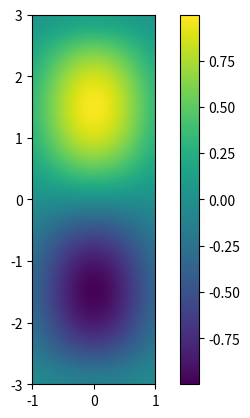

The script that saved this image:
import numpy as np
import matplotlib.pyplot as plt

xmin = -1
xmax = 1
dx = 0.1
nbx = int( (xmax-xmin)/dx ) + 1
ymin = -3
ymax = 3
dy = 0.3
nby = int( (ymax-ymin)/dy ) + 1

x = np.linspace(xmin, xmax, nbx)
y = np.linspace(ymin, ymax, nby)
X, Y = np.meshgrid(x, y)

Z = np.sin(Y)*np.exp(-X**2) # calcul du tableau des valeurs de Z

plt.imshow(Z, interpolation="bicubic",
           origin="lower", extent=[xmin,xmax,ymin,ymax])
plt.colorbar()

plt.show()